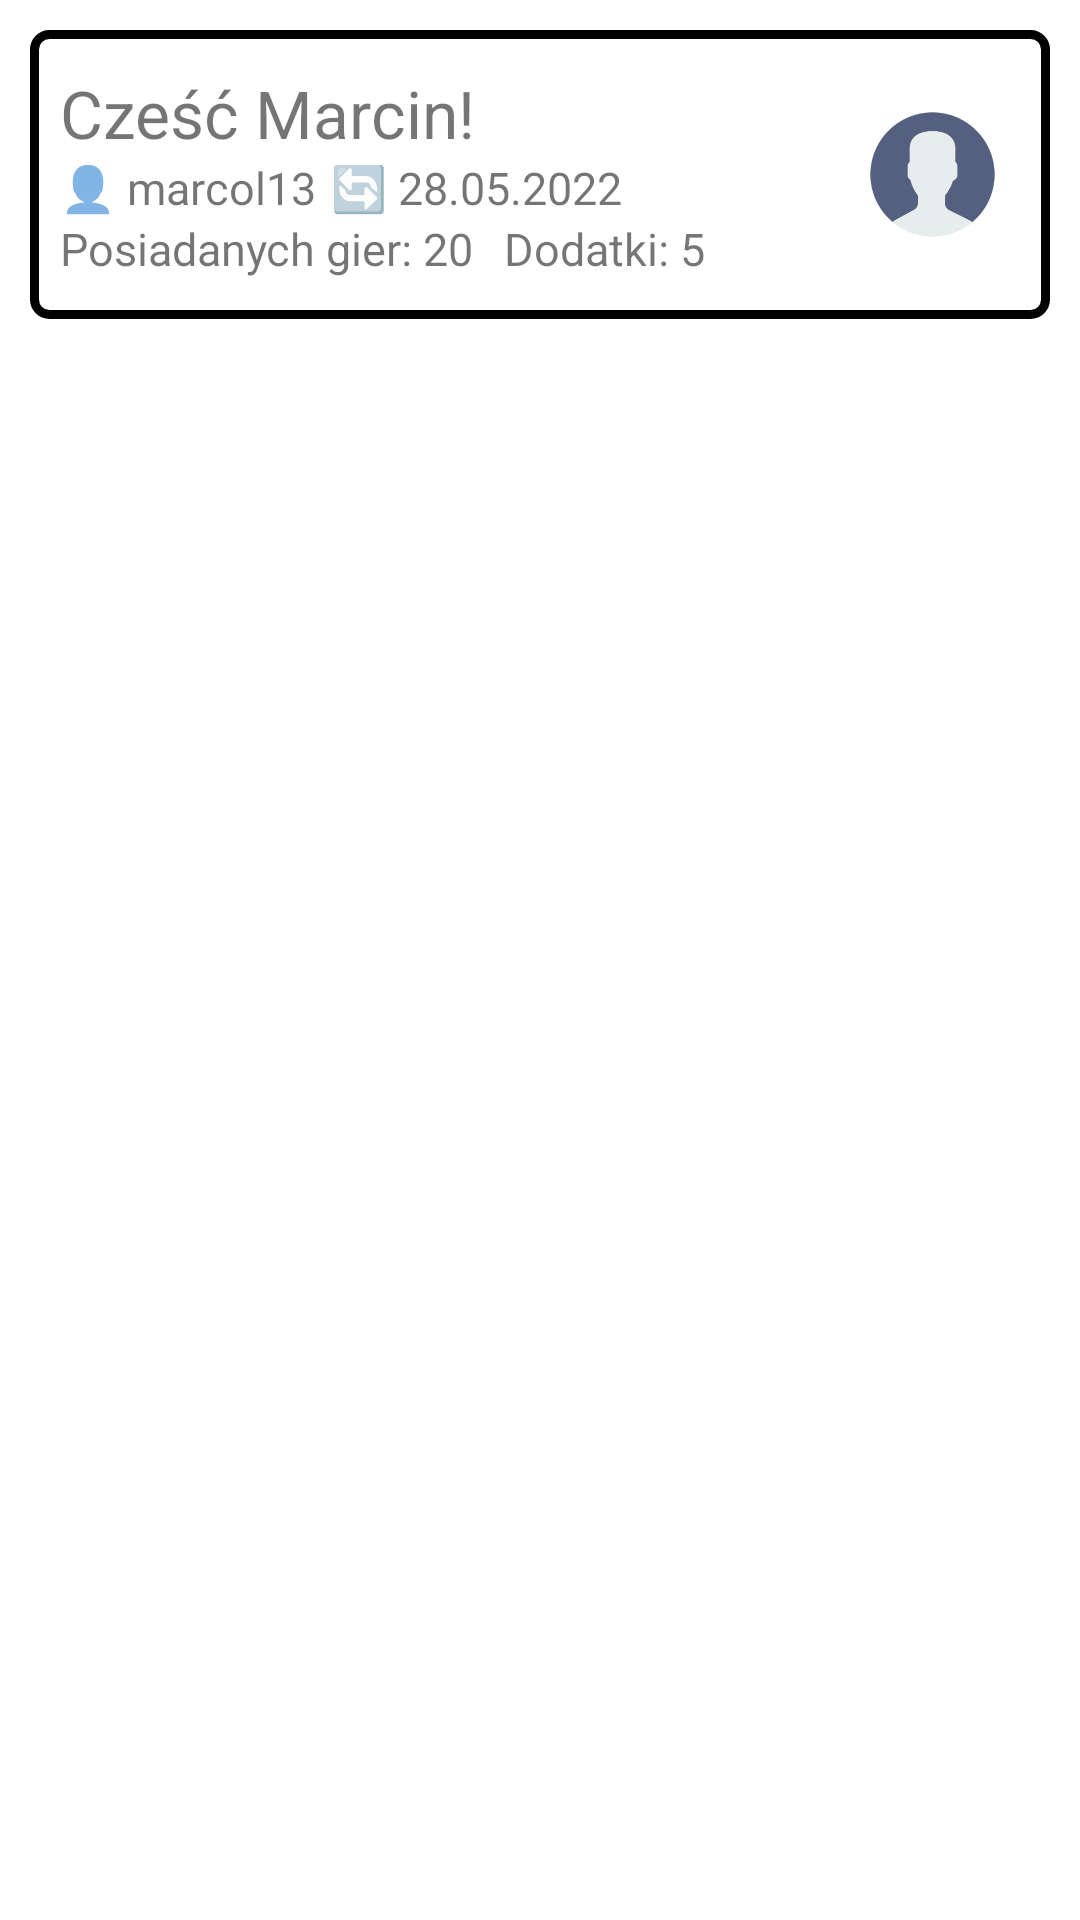

Produce the Android XML layout that renders to this screen, including the resource entries it uses.
<!-- AndroidManifest.xml: application theme Theme.BoardGameGeekExt -->
<!-- res/layout/activity_main.xml -->
<?xml version="1.0" encoding="utf-8"?>
<LinearLayout xmlns:android="http://schemas.android.com/apk/res/android"
    xmlns:app="http://schemas.android.com/apk/res-auto"
    xmlns:tools="http://schemas.android.com/tools"
    android:layout_width="match_parent"
    android:layout_height="match_parent"
    tools:context=".MainActivity">

    <LinearLayout
        android:layout_width="match_parent"
        android:layout_height="match_parent"
        android:orientation="vertical"
        android:padding="10dp">

        <LinearLayout
            android:layout_width="match_parent"
            android:layout_height="match_parent"
            android:orientation="horizontal"
            android:background="@drawable/border"
            android:layout_weight="3"
            android:padding="10dp"
            android:gravity="center">

            <LinearLayout
                android:layout_width="match_parent"
                android:layout_height="wrap_content"
                android:orientation="vertical"
                android:layout_weight="0.9">

                <TextView
                    android:layout_width="match_parent"
                    android:layout_height="wrap_content"
                    android:text="Cześć Marcin!"
                    android:textSize="22dp"/>

                <LinearLayout
                    android:layout_width="match_parent"
                    android:layout_height="wrap_content"
                    android:orientation="horizontal">

                    <TextView
                        android:layout_width="wrap_content"
                        android:layout_height="wrap_content"
                        android:text="👤 marcol13"
                        android:textSize="15dp"
                        android:paddingEnd="5dp"/>

                    <TextView
                        android:layout_width="wrap_content"
                        android:layout_height="wrap_content"
                        android:text="🔄 28.05.2022"
                        android:textSize="15dp"/>

                </LinearLayout>

                <LinearLayout
                    android:layout_width="match_parent"
                    android:layout_height="match_parent"
                    android:orientation="horizontal">

                    <TextView
                        android:layout_width="wrap_content"
                        android:layout_height="wrap_content"
                        android:text="Posiadanych gier: 20"
                        android:textSize="15dp"
                        android:paddingEnd="10dp"/>

                    <TextView
                        android:layout_width="wrap_content"
                        android:layout_height="wrap_content"
                        android:text="Dodatki: 5"
                        android:textSize="15dp"/>

                </LinearLayout>



            </LinearLayout>



            <ImageView
                android:layout_width="175px"
                android:layout_height="175px"
                android:layout_gravity="center|right"
                android:src="@mipmap/ic_avatar_foreground" />


        </LinearLayout>

        <LinearLayout
            android:layout_width="match_parent"
            android:layout_height="match_parent"
            android:orientation="vertical"
            android:layout_weight="0.55">

        </LinearLayout>

    </LinearLayout>



</LinearLayout>
<!-- resources referenced by this layout -->
<resources>
  <!-- drawable border (drawable) -->
  <?xml version="1.0" encoding="utf-8"?>
  <shape xmlns:android="http://schemas.android.com/apk/res/android"
      android:shape="rectangle">
  
      <corners
          android:radius="5dp"
      />
      <stroke
          android:width="3dip"
          android:color="@android:color/black" />
  </shape>
  <!-- mipmap ic_avatar_foreground: png bitmap (mipmap-hdpi, 3677 bytes) -->
  <style name="Theme.BoardGameGeekExt" parent="Theme.MaterialComponents.DayNight.DarkActionBar">
          
          <item name="colorPrimary">@color/purple_500</item>
          <item name="colorPrimaryVariant">@color/purple_700</item>
          <item name="colorOnPrimary">@color/white</item>
          
          <item name="colorSecondary">@color/teal_200</item>
          <item name="colorSecondaryVariant">@color/teal_700</item>
          <item name="colorOnSecondary">@color/black</item>
          
          <item name="android:statusBarColor" tools:targetApi="l">?attr/colorPrimaryVariant</item>
          
      </style>
  <!-- not gathered from this repository: default colours our renderer supplied (Android Studio template values) -->
  <color name="purple_500">#FF6200EE</color>
  <color name="purple_700">#FF3700B3</color>
  <color name="teal_200">#FF03DAC5</color>
  <color name="teal_700">#FF018786</color>
  <color name="black">#FF000000</color>
  <color name="white">#FFFFFFFF</color>
</resources>
